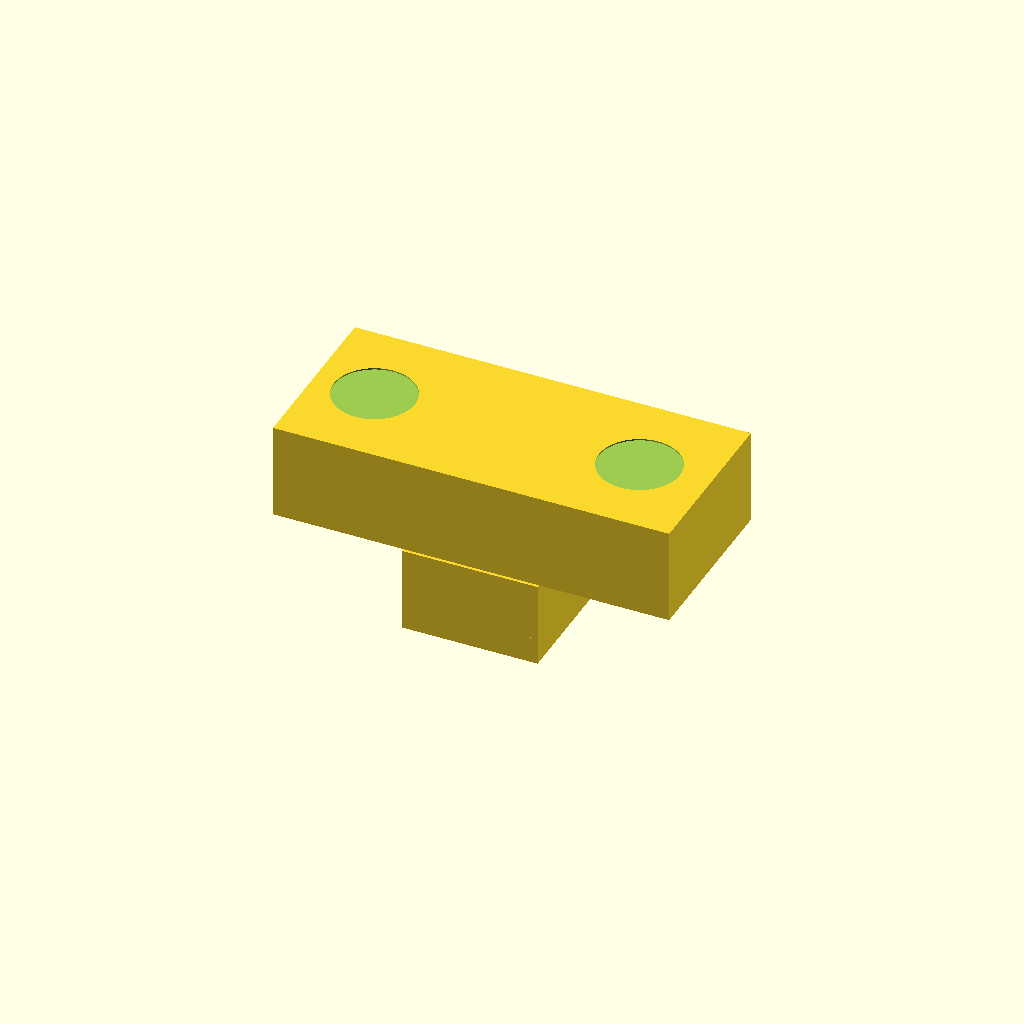
Cell 1: the model at its default parameters.
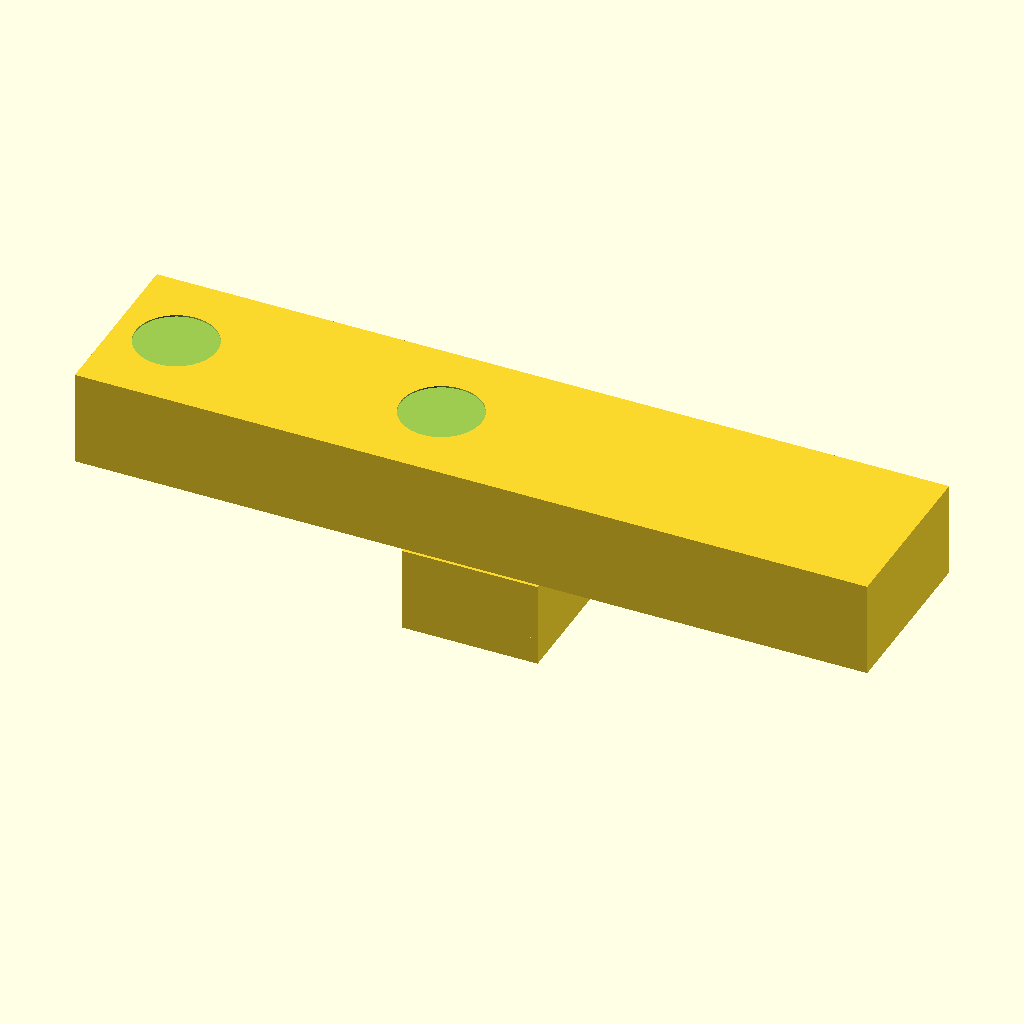
Cell 2 — total_width set to 58.9, the other parameters unchanged.
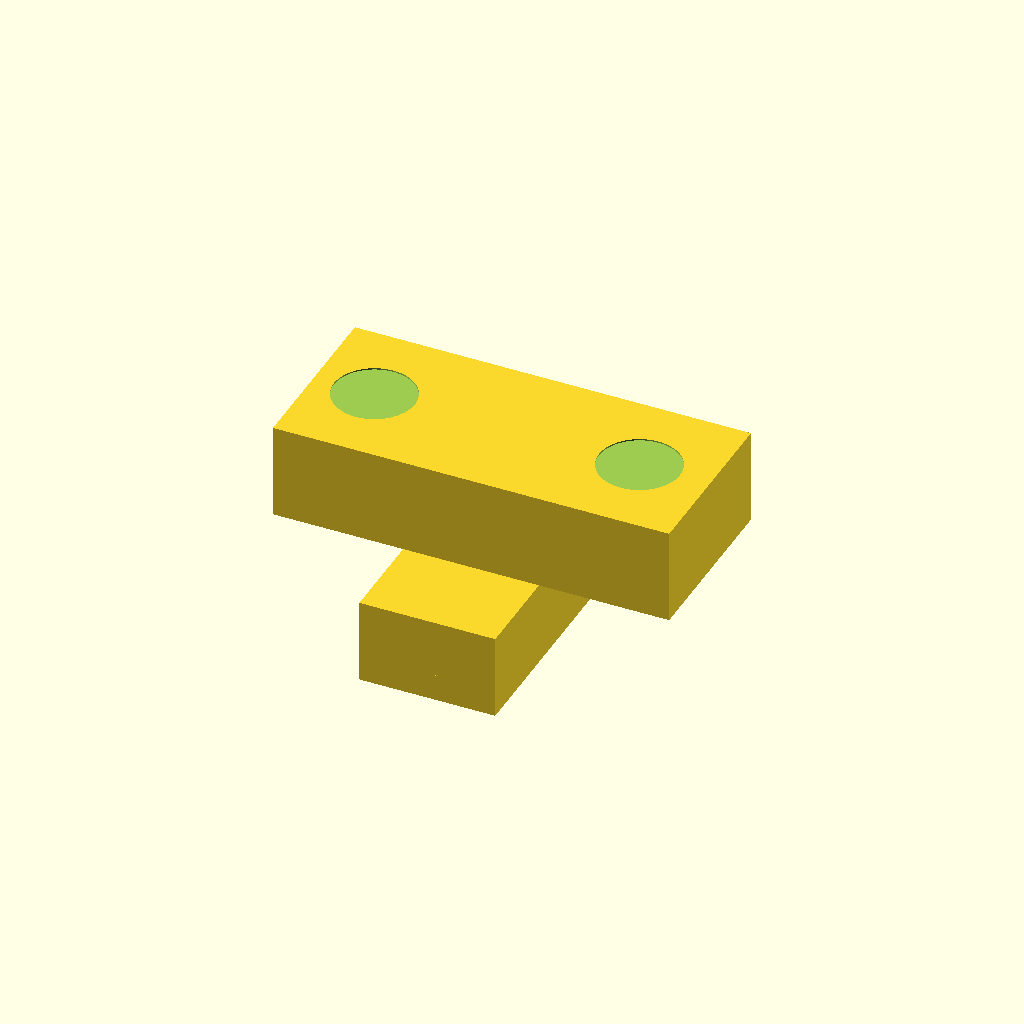
Cell 3 — total_height set to 27, the other parameters unchanged.
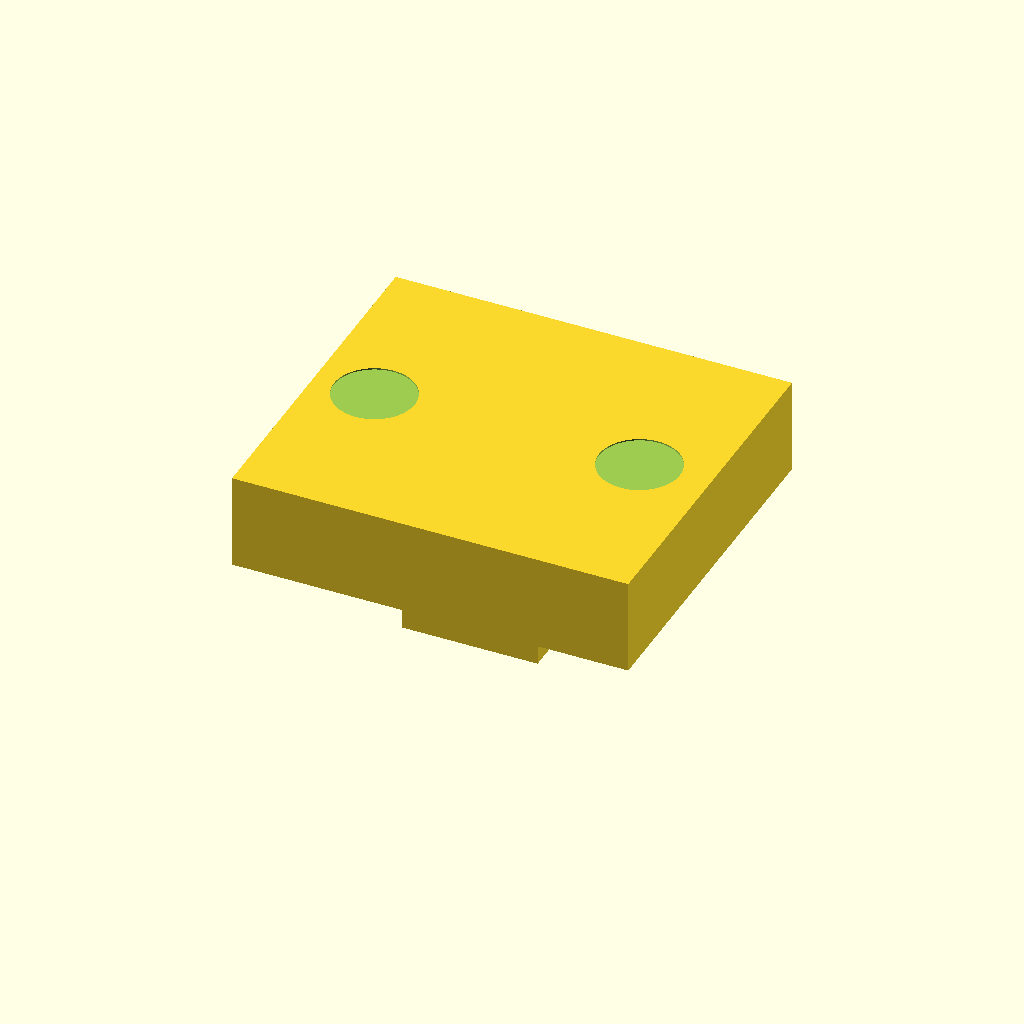
Cell 4: lens_case_height = 26.1 (everything else at default).
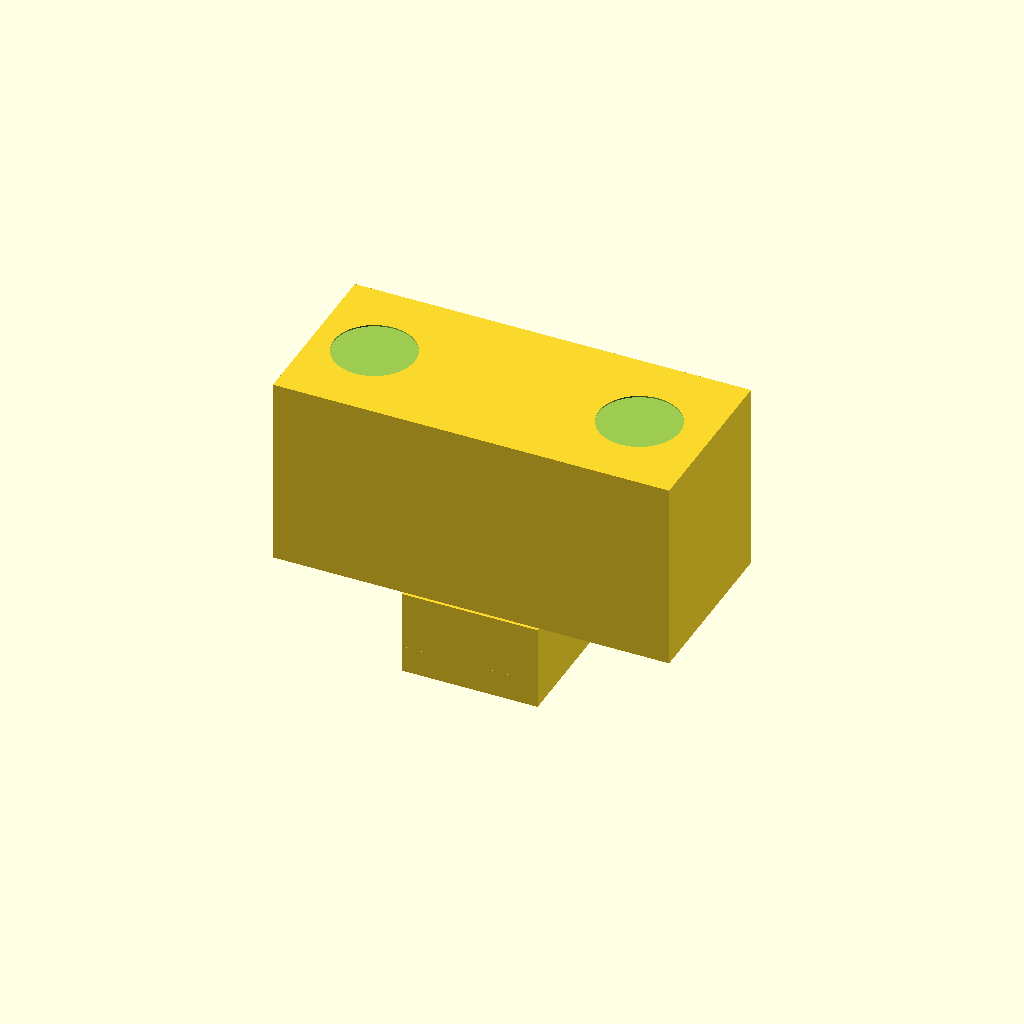
Cell 5: lens_case_depth = 14.2 (everything else at default).
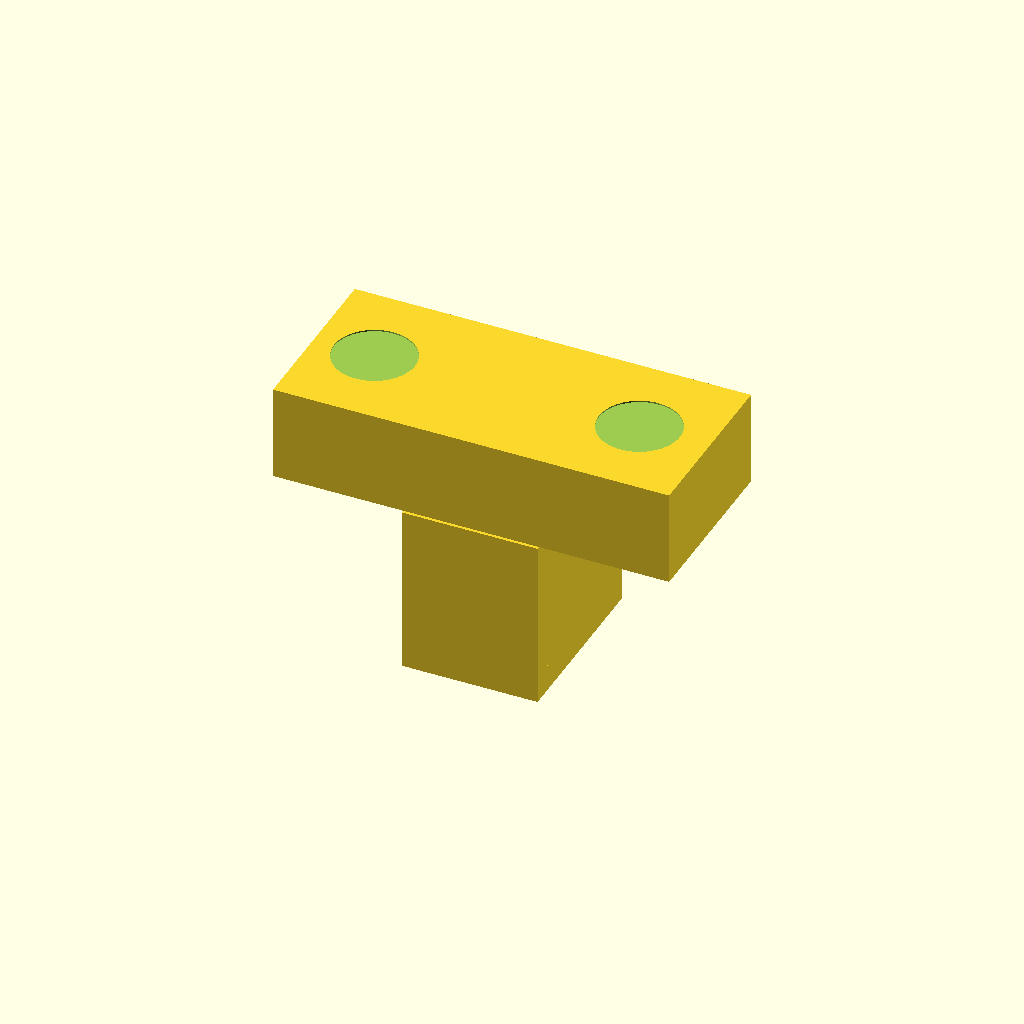
Cell 6 — pwb_depth set to 12.6, the other parameters unchanged.
One fixed orthographic camera (rotation 55°, 0°, 25°; colour scheme Cornfield) for every cell.
Source of the model, results/tier-4-gp2y0d413k/pdf-page_gemma-4-26b-a4b-it-c99d012ca99e-2026-10-06T19-48-34-108Z/final.scad:
// Sharp GP2Y0D413K0F Distance Sensor Modeling
// Units: mm

$fn = 50;

// --- Dimensions from Datasheet ---
total_width = 29.45;
total_height = 13.5;
lens_case_height = 13.05; // From side view
lens_case_depth = 7.1;    // From side view
pwb_depth = 6.3;          // From side view
total_depth = lens_case_depth + pwb_depth;

lens_dist_from_edge = 4.5;
lens_spacing = 19.7;
lens_diameter = 6.0;      // Estimated from visual scale

connector_width = 10.1;
connector_height = 3.0;   // Estimated

// --- Coordinate Transformation ---
// The origin (0,0,0) is the center of the bounding box.
// Z+ is the lens face, Z- is the PWB/Connector side.

module sensor_gp2y0d413k0f() {
    union() {
        // 1. Main Lens Case (Front part)
        // Positioned so the front face is at Z = total_depth / 2
        translate([0, 0, (total_depth / 2) - (lens_case_depth / 2)])
        cube([total_width, lens_case_height, lens_case_depth], center = true);

        // 2. PWB / Base part (Back part)
        // Positioned so the back face is at Z = -total_depth / 2
        translate([0, 0, (-total_depth / 2) + (pwb_depth / 2)])
        cube([connector_width, total_height, pwb_depth], center = true);
        
        // 3. Connector (Added detail at the bottom)
        translate([0, -(total_height/2) + (connector_height/2), -total_depth/2 + 1])
        cube([connector_width, connector_height, 2], center = true);
    }

    // Subtract Lens Holes
    difference() {
        // Dummy object to perform subtraction on the whole assembly
        // (The union above is used for the actual geometry)
        // We use a large cylinder to clear the front face
        translate([0,0,0]) cube([total_width, total_height, total_depth], center=true);
        
        // Left Lens (Light Emitter)
        translate([-(total_width/2) + lens_dist_from_edge, 0, total_depth/2])
        cylinder(h = lens_case_depth + 2, d = lens_diameter, center = false);
        
        // Right Lens (Light Detector)
        translate([-(total_width/2) + lens_dist_from_edge + lens_spacing, 0, total_depth/2])
        cylinder(h = lens_case_depth + 2, d = lens_diameter, center = false);
    }
}

// Note: To correctly use 'difference' with the 'union' above, 
// we must structure the code to subtract from the union.
// Revised structure for OpenSCAD logic:

module final_model() {
    difference() {
        // The body
        union() {
            // Lens Case
            translate([0, 0, (total_depth / 2) - (lens_case_depth / 2)])
            cube([total_width, lens_case_height, lens_case_depth], center = true);

            // PWB/Base
            translate([0, 0, (-total_depth / 2) + (pwb_depth / 2)])
            cube([connector_width, total_height, pwb_depth], center = true);
            
            // Connector protrusion
            translate([0, -(total_height/2) + (connector_height/2), -total_depth/2 + 1])
            cube([connector_width, connector_height, 2], center = true);
        }

        // Subtract Lens Holes
        // Left Lens
        translate([-(total_width/2) + lens_dist_from_edge, 0, total_depth/2 - 0.1])
        cylinder(h = lens_case_depth + 1, d = lens_diameter);
        
        // Right Lens
        translate([-(total_width/2) + lens_dist_from_edge + lens_spacing, 0, total_depth/2 - 0.1])
        cylinder(h = lens_case_depth + 1, d = lens_diameter);
    }
}

// Render the final model
final_model();

// --- Debugging Info ---
// Width:  29.45 mm
// Height: 13.50 mm
// Depth:  13.40 mm
Parameter table extracted from the source (name, type, default, range or options):
total_width: number, default 29.45
total_height: number, default 13.5
lens_case_height: number, default 13.05
lens_case_depth: number, default 7.1
pwb_depth: number, default 6.3
lens_dist_from_edge: number, default 4.5
lens_spacing: number, default 19.7
lens_diameter: number, default 6
connector_width: number, default 10.1
connector_height: number, default 3
